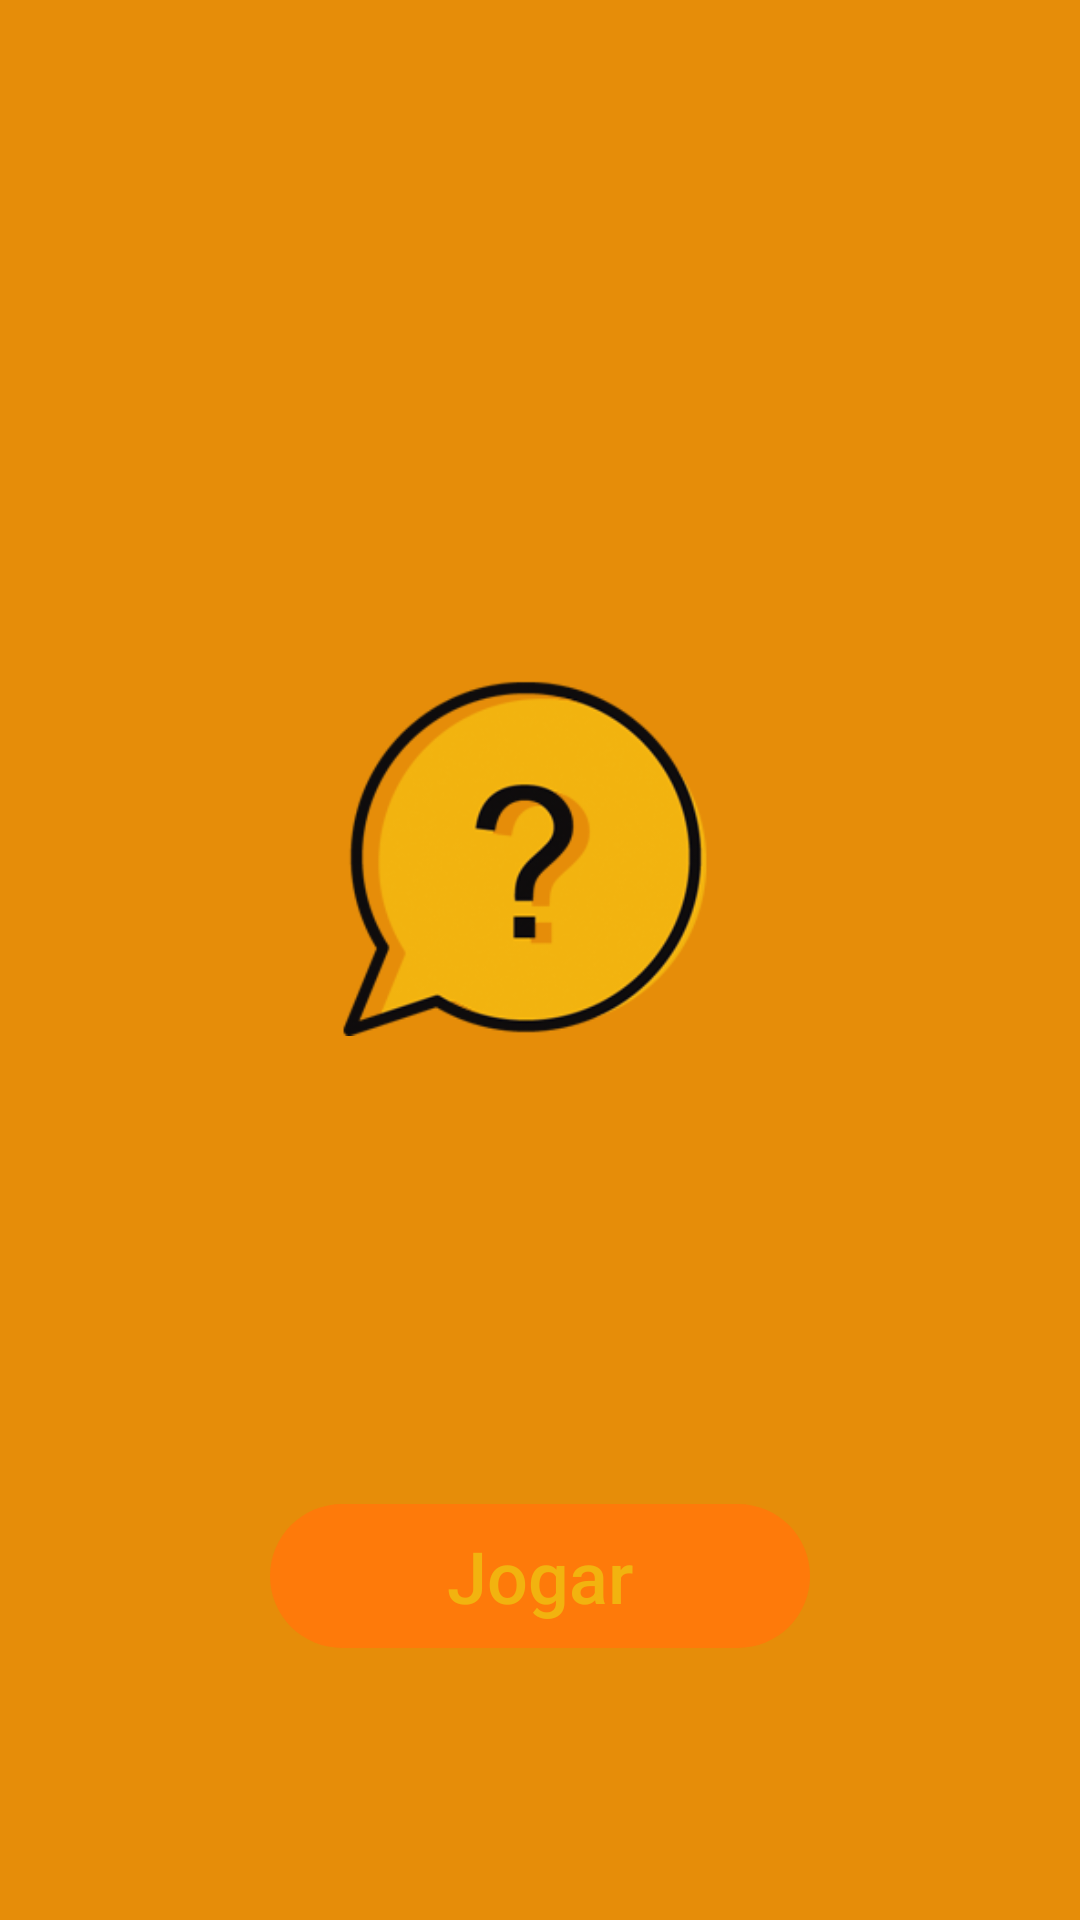

Reconstruct the res/layout file that produces this screen, plus the resources it refers to.
<!-- AndroidManifest.xml: application theme AppTheme -->
<!-- res/layout/activity_main.xml -->
<?xml version="1.0" encoding="utf-8"?>
<androidx.constraintlayout.widget.ConstraintLayout xmlns:android="http://schemas.android.com/apk/res/android"
    xmlns:app="http://schemas.android.com/apk/res-auto"
    xmlns:tools="http://schemas.android.com/tools"
    android:layout_width="match_parent"
    android:background="@color/colorPrimary"
    android:layout_height="match_parent"
    tools:context=".MainActivity">

    <ImageView
        android:layout_width="243dp"
        android:layout_height="429dp"
        app:layout_constraintBottom_toBottomOf="parent"
        app:layout_constraintEnd_toEndOf="parent"
        app:layout_constraintStart_toStartOf="parent"
        app:layout_constraintTop_toTopOf="parent"
        app:layout_constraintVertical_bias="0.331"
        app:srcCompat="@drawable/cloud3png" />

    <Button
        android:id="@+id/button2"
        android:layout_width="180dp"
        android:layout_height="wrap_content"
        android:background="@drawable/btn_orange"
        android:text="@string/play"
        android:shadowDx="0"
        android:textAllCaps="false"
        android:textColor="@color/colorBase"
        android:textSize="24sp"
        app:layout_constraintBottom_toBottomOf="parent"
        app:layout_constraintEnd_toEndOf="parent"
        app:layout_constraintStart_toStartOf="parent"
        app:layout_constraintTop_toTopOf="parent"
        android:onClick="init"
        app:layout_constraintVertical_bias="0.847"
        style="?android:attr/borderlessButtonStyle"/>

</androidx.constraintlayout.widget.ConstraintLayout>
<!-- resources referenced by this layout -->
<resources>
  <color name="colorBase">#F2B30F</color>
  <color name="colorPrimary">#E68D09</color>
  <!-- drawable btn_orange (drawable) -->
  <?xml version="1.0" encoding="utf-8"?>
  <shape xmlns:android="http://schemas.android.com/apk/res/android">
      <solid android:color="@color/colorPrimaryDark"/>
      <corners android:radius="200dp"/>
  </shape>
  <!-- drawable cloud3png: png bitmap (drawable, 31808 bytes) -->
  <string name="play">Jogar</string>
  <style name="AppTheme" parent="Theme.AppCompat.Light.NoActionBar">
          
          <item name="colorPrimary">@color/colorOrangeBaseDark</item>
          <item name="colorPrimaryDark">@color/colorPrimary</item>
          <item name="colorAccent">@color/colorAccent</item>
      </style>
  <color name="colorPrimaryDark">#FE7A0A</color>
  <color name="colorOrangeBaseDark">#E84C02</color>
  <color name="colorAccent">#FEE60A</color>
</resources>
